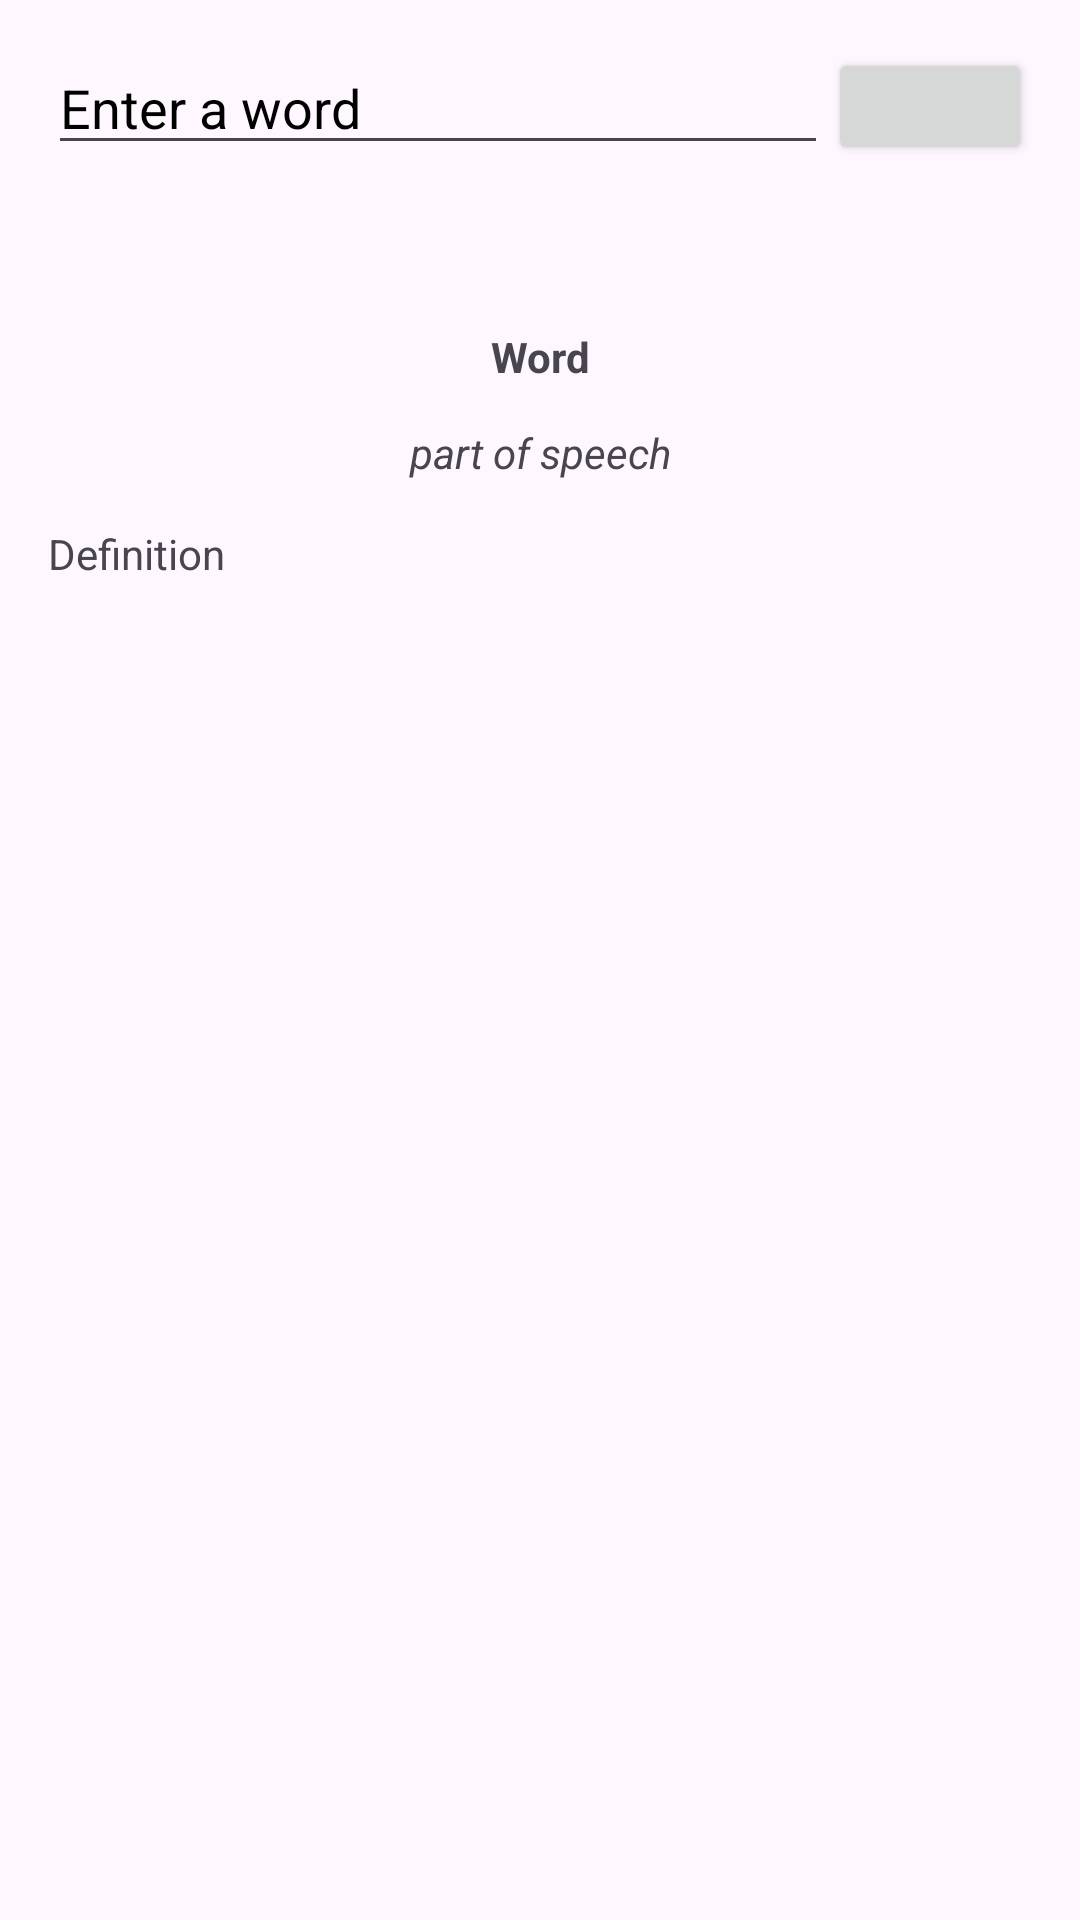

Reconstruct the res/layout file that produces this screen, plus the resources it refers to.
<!-- AndroidManifest.xml: application theme Theme.DIctionary -->
<!-- res/layout/activity_main.xml -->
<?xml version="1.0" encoding="utf-8"?>
<androidx.constraintlayout.widget.ConstraintLayout xmlns:android="http://schemas.android.com/apk/res/android"
    xmlns:app="http://schemas.android.com/apk/res-auto"
    xmlns:tools="http://schemas.android.com/tools"
    android:layout_width="match_parent"
    android:layout_height="match_parent"
    tools:context=".MainActivity">

    <LinearLayout
        android:id="@+id/linearLayout"
        android:layout_width="0dp"
        android:layout_height="39dp"
        android:layout_marginTop="16dp"
        android:layout_marginLeft="16dp"
        android:layout_marginRight="16dp"
        android:gravity="center_vertical"
        android:orientation="horizontal"
        app:layout_constraintEnd_toEndOf="parent"
        app:layout_constraintStart_toStartOf="parent"
        app:layout_constraintTop_toTopOf="parent">

        <EditText
            android:id="@+id/editTextWord"
            android:layout_width="41dp"
            android:layout_height="wrap_content"
            android:layout_marginBottom="0dp"
            android:layout_weight="4"
            android:hint="Enter a word"
            android:inputType="text"
            android:textColor="#000000"
            android:textColorHint="#000000"
            android:visibility="visible" />

        <Button
            android:id="@+id/button"
            android:layout_width="68dp"
            android:layout_height="wrap_content"
            android:layout_gravity="center"
            android:gravity="center"
            app:icon="@android:drawable/ic_search_category_default" />

    </LinearLayout>
    <TextView
        android:id="@+id/word"
        android:layout_width="0dp"
        android:layout_height="wrap_content"
        android:layout_marginTop="48dp"
        android:height="32dp"
        android:text="Word"
        app:layout_constraintEnd_toEndOf="parent"
        app:layout_constraintHorizontal_bias="0.0"
        app:layout_constraintStart_toStartOf="parent"
        android:gravity="center"
        android:textStyle="bold"
        app:layout_constraintTop_toBottomOf="@+id/linearLayout" />

    <TextView
        android:id="@+id/pos"
        android:layout_width="0dp"
        android:layout_height="wrap_content"
        android:layout_marginTop="0dp"
        android:height="32dp"
        android:text="part of speech"
        app:layout_constraintEnd_toEndOf="parent"
        app:layout_constraintHorizontal_bias="0.0"
        app:layout_constraintStart_toStartOf="parent"
        android:gravity="center"
        android:textStyle="italic"
        app:layout_constraintTop_toBottomOf="@+id/word" />
    <TextView
        android:id="@+id/definition"
        android:layout_width="0dp"
        android:layout_height="wrap_content"
        android:layout_marginTop="8dp"
        android:layout_marginLeft="16dp"
        android:layout_marginRight="16dp"
        android:height="160dp"
        android:text="@string/definition"
        app:layout_constraintEnd_toEndOf="parent"
        app:layout_constraintHorizontal_bias="0.0"
        app:layout_constraintStart_toStartOf="parent"
        app:layout_constraintTop_toBottomOf="@+id/pos" />

</androidx.constraintlayout.widget.ConstraintLayout>
<!-- resources referenced by this layout -->
<resources>
  <string name="definition">Definition</string>
  <style name="Theme.DIctionary" parent="Base.Theme.DIctionary" />
  <style name="Base.Theme.DIctionary" parent="Theme.Material3.DayNight.NoActionBar">
          
           <item name="colorPrimary">@color/white</item>
      </style>
  <color name="white">#FFFFFFFF</color>
</resources>
